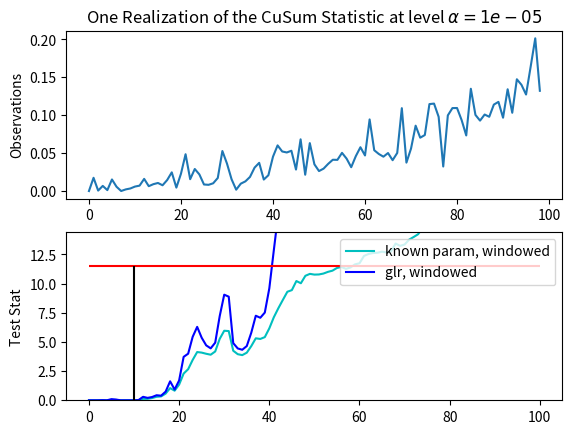

Generate this figure with matplotlib:
import numpy as np
from scipy import stats
from scipy.special import gamma, polygamma
# from scipy.optimize import minimize
import matplotlib.pyplot as plt
from itertools import product

alpha = 1e-5
Tc = 10
maxt = 100
# c = .043      # For Gaussian change
c = 0.03      # For Beta change
c_min = 0.01
W = 20
print("False alarm rate:", alpha)
print("Change point:", Tc)
print("Window size:", W)
def dft_mcfun(x,c):
    return np.exp(c[0]*x)

# Gaussian exponential mean-change
# class F1(object):
#     def __init__(self,c,mu_1=1,sig_1=1,mcfun=dft_mcfun):
#         self.c = tuple(c)
#         self.mu_1 = mu_1
#         self.dist = stats.norm(0,sig_1)
#         self.mcfun = mcfun      # Mean-change function: need mcfun(0) = 1
#     def pdf(self,y,nu,t):
#         # Require: t > nu
#         assert(not isinstance(y,np.ndarray))
#         return self.dist.pdf(y-self.mu_1*self.mcfun(t-nu,self.c))
#     def logpdf(self,y,nu,t):
#         # Require: t > nu
#         assert(not isinstance(y,np.ndarray))
#         return self.dist.logpdf(y-self.mu_1*self.mcfun(t-nu,self.c))
#     def rvs(self,size,nu,t):
#         # Require: t > nu
#         return self.dist.rvs(size=size) + self.mu_1*self.mcfun(np.arange(t,t+size)-nu, self.c)
#     def logpdf_arr(self,y):
#         assert(isinstance(y,np.ndarray))
#         ind = np.arange(float(len(y)))
#         return np.sum(self.dist.logpdf(y-self.mu_1*self.mcfun(ind,self.c)))

# Beta exponential alpha-change
class F1(object):
    def __init__(self,c,f0,mcfun=dft_mcfun,Wmax=W):
        self.c = tuple(c)
        self.f0 = f0
        self.alpha_1 = self.f0.args[0]
        self.beta_1 = self.f0.args[1]
        self.mcfun = mcfun      # Mean-change function: need mcfun(0) = 1
        self.library = None
        self.setup_lib(Wmax)
    # def pdf(self,y,nu,t):
    #     # Require: t > nu
    #     assert(not isinstance(y,np.ndarray))
    #     return self.dist.pdf(y-self.mu_1*self.mcfun(t-nu,self.c))
    # def logpdf(self,y,nu,t):
    #     # Require: t > nu
    #     assert(not isinstance(y,np.ndarray))
    #     return self.dist.logpdf(y-self.mu_1*self.mcfun(t-nu,self.c))
    def rvs(self,size,nu,t):
        # Require: t > nu
        ind = np.arange(t,t+size,dtype=float)
        a1_arr = self.alpha_1 * self.mcfun(ind,self.c)
        return np.array([stats.beta.rvs(a,self.beta_1) for a in a1_arr])
    def logpdfdiff(self,y):
        assert(isinstance(y,np.ndarray))
        ind = np.arange(len(y),dtype=float)
        a1_arr = self.alpha_1 * self.mcfun(ind,self.c)
        return np.sum((a1_arr-self.alpha_1) * np.log(y) + self.library[:len(y)])
    def setup_lib(self,W):
        ind = np.arange(W,dtype=float)
        a1_arr = self.alpha_1 * self.mcfun(ind,self.c)
        self.library = (a1_arr-self.alpha_1)*polygamma(0,self.alpha_1+self.beta_1)- (np.log(gamma(a1_arr)) - np.log(gamma(self.alpha_1)))
        # print("Library Setup Successfully:", self.library)
        return


# def L(y, f0, f1, tau, t):
#     return f1.logpdf(y,tau,t) - f0.logpdf(y)
# def Ls(y, f0, ct, taus, t):
#     f1e = F1(ct)
#     return f1e.logpdf(y,taus,t) - f0.logpdf(y)
def gfun(y,f1):
    llr = np.zeros(len(y))
    for k in range(len(y)):
        llr[k] = f1.logpdfdiff(y[k:])
    # print(llr)
    return (np.argmax(llr),np.amax(llr))

def Lv(y, fc, t):
    # max_k, max_llr = gfun(y,F1(c,mu_1=f0.mean(),sig_1=np.sqrt(f0.var()),mcfun=mcf),f0)
    max_k, max_llr = gfun(y,fc[0])
    # print(t,max_k)
    return max_llr

def Lg_setup(f0, low=c_min, high=100*c_min, mcf=dft_mcfun, grid=100):
    cl = np.linspace(low,high,grid).T                           # parameter space
    num_param = len(low)
    cf = np.tile(np.array([0],dtype=object),[grid]*num_param)   # f1 function grid
    for i in product(range(grid),repeat=num_param):
        ci = [cl[cii,cij] for cii,cij in enumerate(i)]
        cf[i] = F1(ci,f0,mcfun=mcf)
    return cf

def Lg(y, fc, t):
    # Assumes that Lg_setup has been run.
    grid = fc.shape[0]
    h = np.zeros(fc.shape)      # llr value grid
    for i in product(range(grid),repeat=len(fc.shape)):
        h[i] = gfun(y,fc[i])[1]
    best_h_ind = np.unravel_index(np.argmax(h, axis=None), h.shape)
    cf_best = fc[best_h_ind]
    k_best,llr_best = gfun(y,cf_best)
    # print(t,cl[np.argmax(h)],llr_best,k_best)
    return llr_best,cf_best.c,k_best

if __name__ == "__main__":
    # f0 = stats.norm(1,1)
    alpha_0 = 1
    beta_0 = 100       # OBSOLETE: largest b s.t. the program still works: 171.6
    f0 = stats.beta(alpha_0,beta_0)

    # Create CuSum grid
    f1v = Lg_setup(f0,low=[c],high=[100*c],grid=1)   # high is not used

    # Create GLR grid
    f1g = Lg_setup(f0,low=[c_min],high=[10*c_min],grid=10)

    # Start detection
    changed = False
    y = np.zeros(maxt)
    w = np.zeros(maxt)
    v = np.zeros(maxt)
    # s = np.zeros(maxt)
    g = np.zeros(maxt)
    for t in range(1, maxt-1):
        y[t] = f0.rvs(size=1)[0]
        if changed:
            y[t] = f1v[0].rvs(1,Tc,t)[0]
        ## w[t]: known c ##
        # w[t] = Lv(y[1:t+1], f0, c, t)

        ## v[t]: known c, windowed ##
        v[t] = Lv(y[max(1,t-W+1):t+1], f1v, t)

        ## s[t]: lower bound ##
        # s[t] = s[t-1] + Ls(y[t], f0, c_min, taus, t)
        # if s[t] < 0:
        #     s[t] = 0
        #     taus = t+1
        # s[t] = s[t-1] + stats.norm(np.exp(c_min),1).logpdf(y[t]) - f0.logpdf(y[t])
        # if s[t] < 0:
        #     s[t] = 0
        #     taus = t+1

        ## g[t]: GLR ##
        g[t],_,_ = Lg(y[max(1,t-W+1):t+1], f1g, t)

        # System update below #
        if t == Tc:
            changed = True

    ## Plot process
    plt.subplot(211)
    plt.plot(y[:-1])
    plt.ylabel("Observations")
    plt.title(r"One Realization of the CuSum Statistic at level $\alpha = %s$" % alpha)

    plt.subplot(212)
    # plt.plot(w[:-1], 'black', label="known c: {:.1e}".format(c))
    plt.plot(v[:-1], 'c', label="known param, windowed")
    # plt.plot(s[:-1], 'g', label="lower bounded: > {:.1e}".format(c_min))
    plt.plot(g[:-1], 'b', label="glr, windowed")
    plt.hlines(-np.log(alpha), 0, maxt, 'r')
    plt.vlines(Tc, 0, -np.log(alpha), 'k')
    plt.ylim(0,-np.log(alpha)*1.25)
    plt.ylabel("Test Stat")
    plt.legend(loc="upper right")

    plt.show()



###
